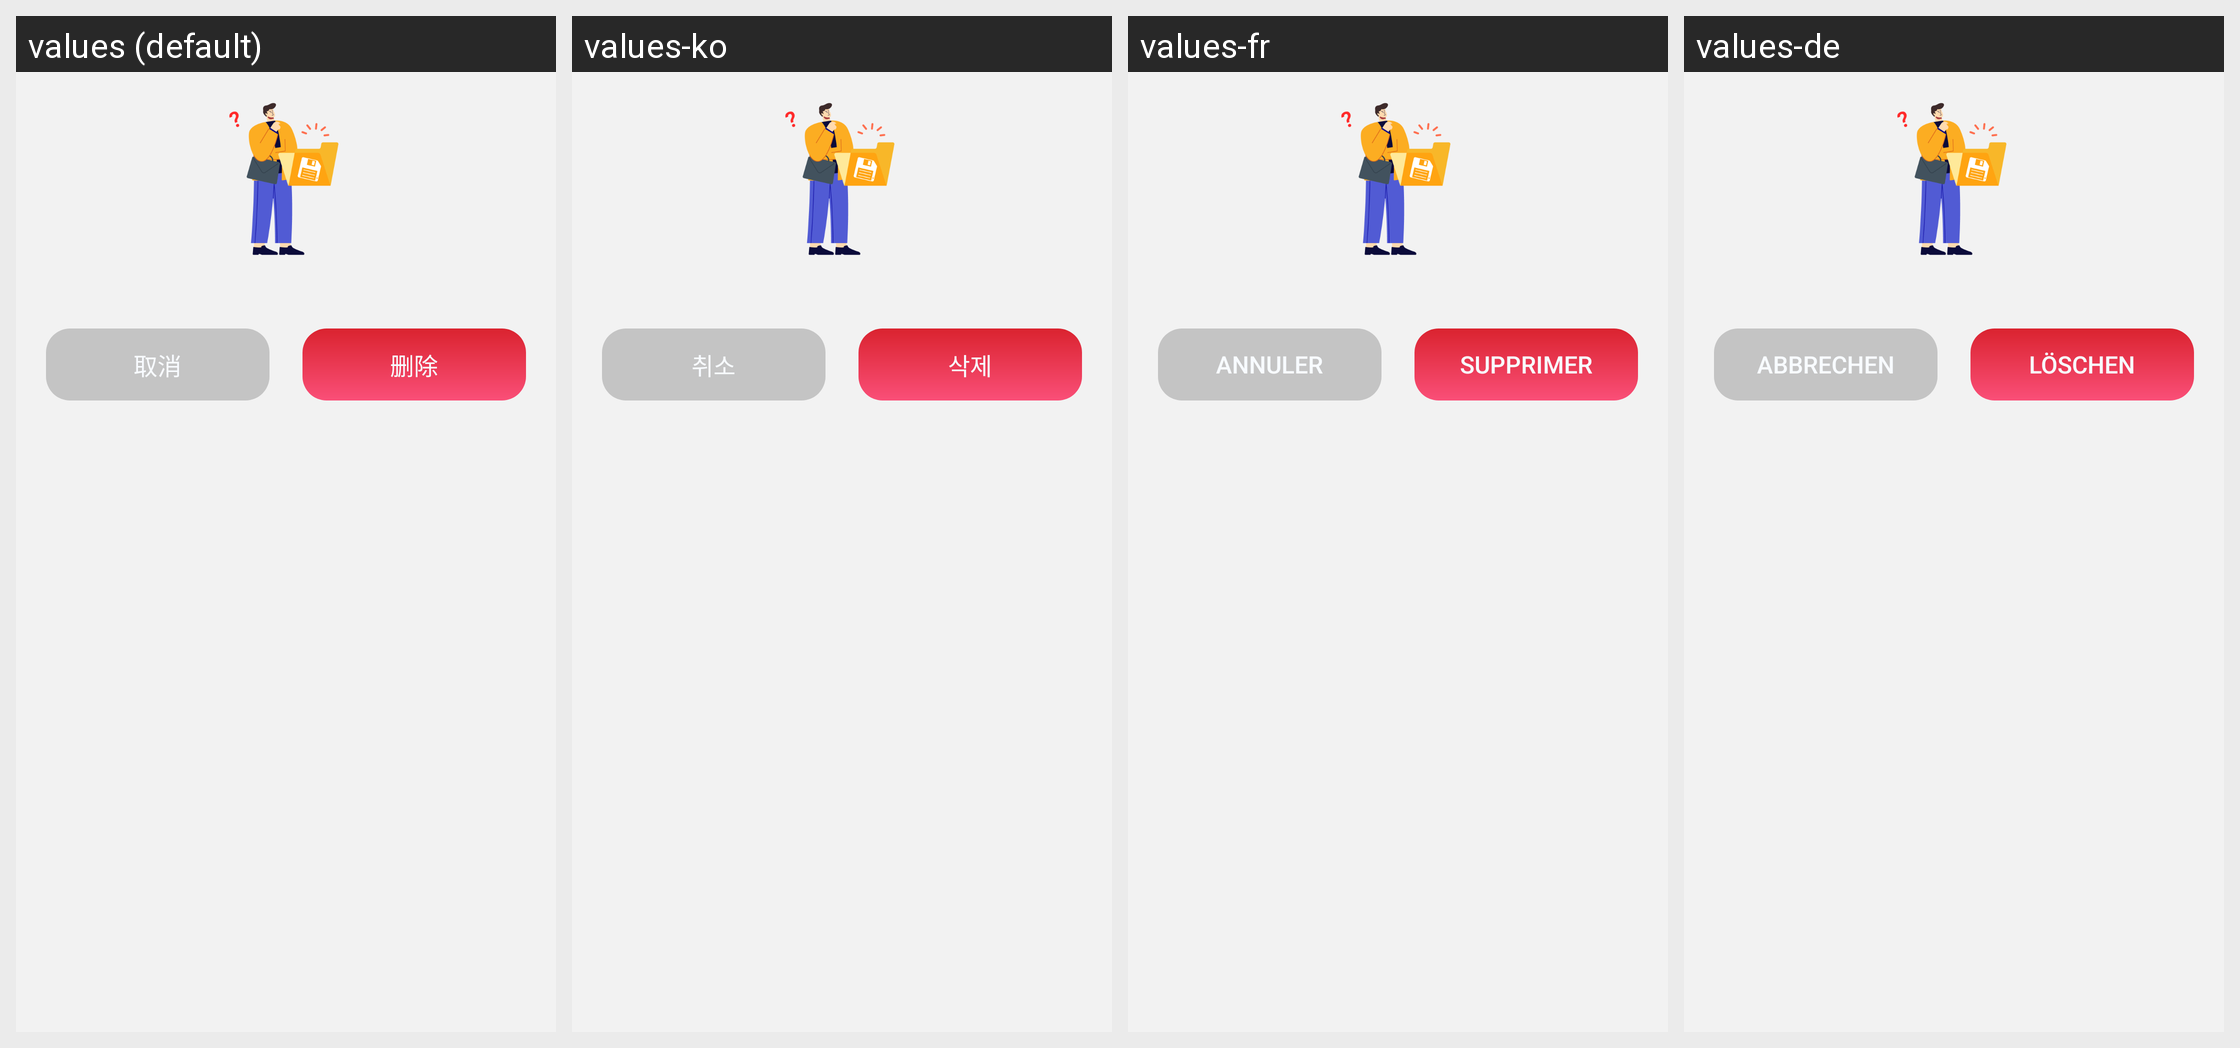

The same Android screen rendered under several of its app's locales, left to right. List the strings drawn on it with the default value and each locale's translation.
Android screen res/layout/files_dialog_confirm.xml rendered under 4 locales, left to right: values (default), values-ko, values-fr, values-de. Device: Nexus 5 (rendered at 1080×1920; each locale shown at half size, 540×960, under a caption strip naming it); theme Theme.PdfReader.
Other locales in the repository, not shown: values-ar, values-en, values-es, values-ja, values-ms, values-pt, values-ru, values-zh-rTW.
Strings drawn on this screen, with the default value and each locale's value (text and hints the layout hard-codes, and strings that could not be matched under every locale, appear in the picture but are not listed):

cancel
  values: 取消
  values-ko: 취소
  values-fr: Annuler
  values-de: Abbrechen

delete
  values: 删除
  values-ko: 삭제
  values-fr: Supprimer
  values-de: Löschen
